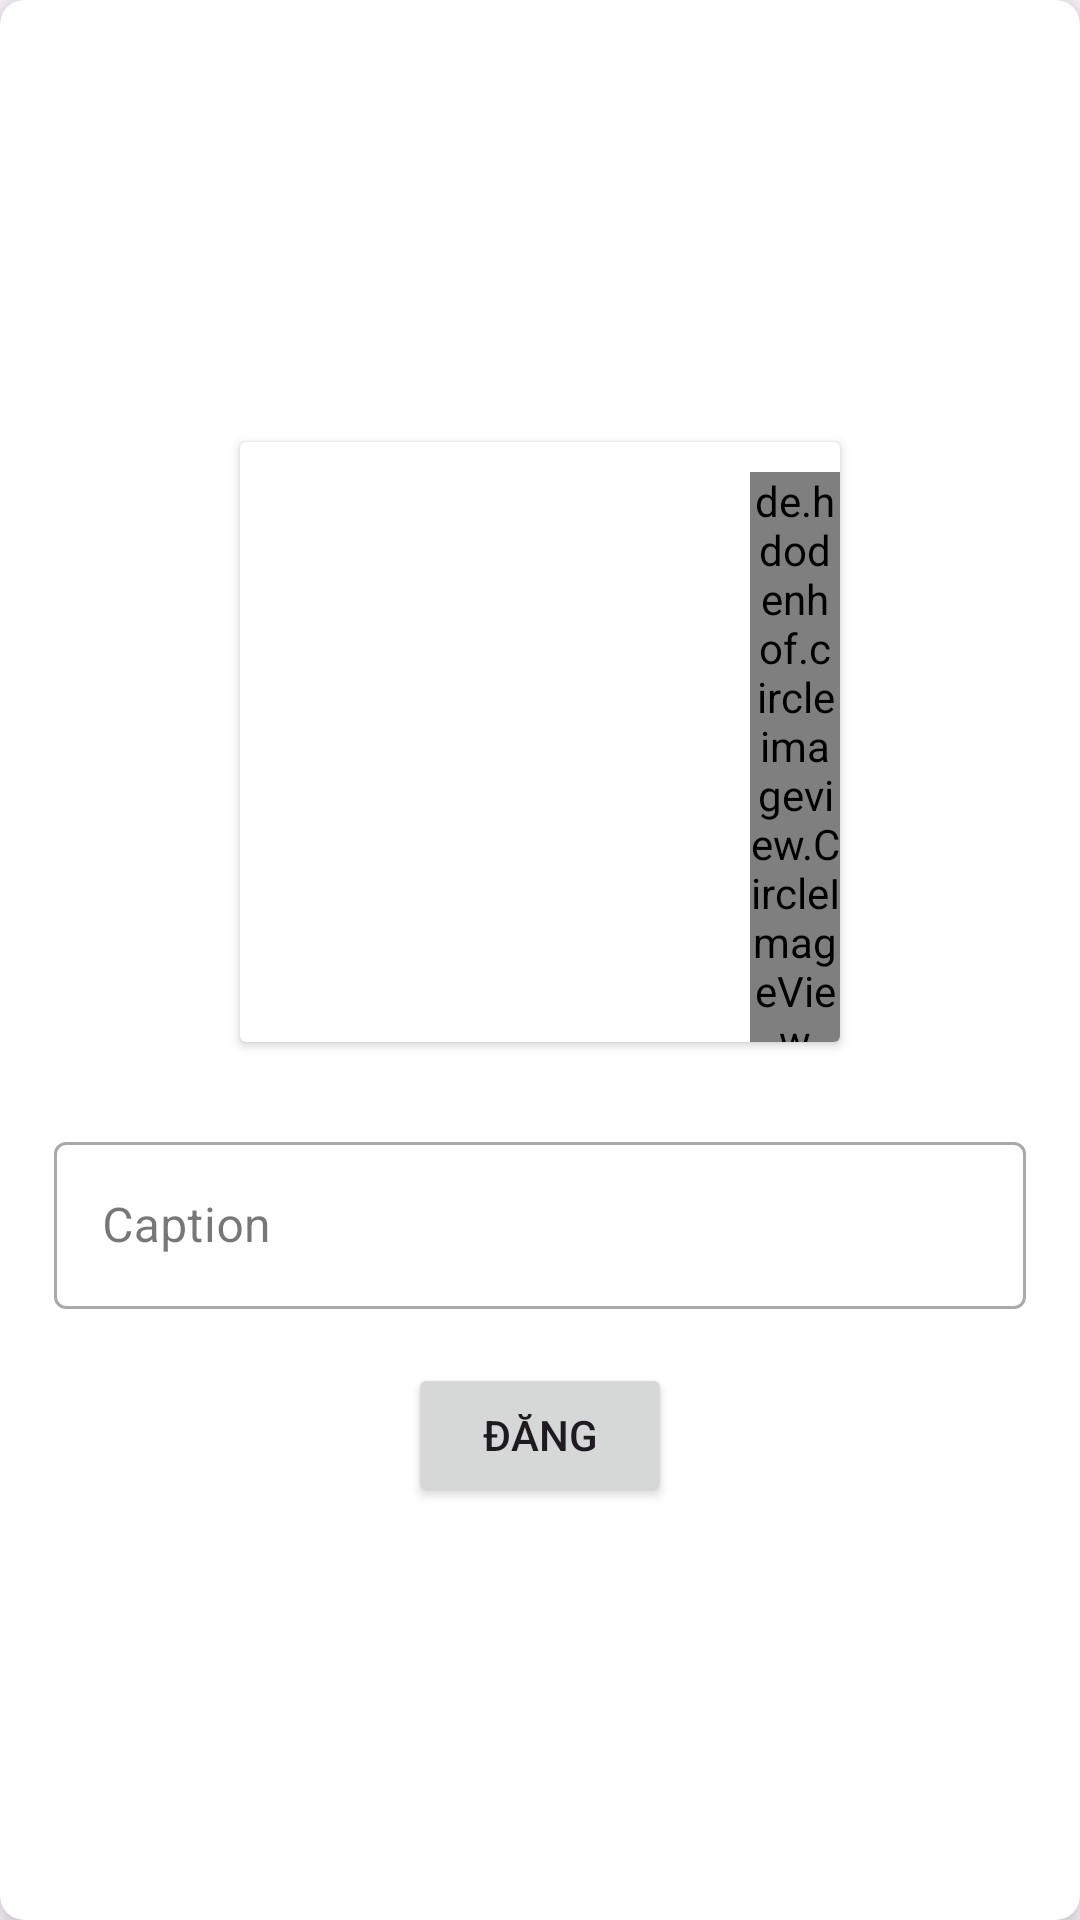

Android layout source for this screen:
<!-- AndroidManifest.xml: application theme Theme.Cosmetic -->
<!-- res/layout/fragment_create_post.xml -->
<?xml version="1.0" encoding="utf-8"?>
<androidx.cardview.widget.CardView xmlns:android="http://schemas.android.com/apk/res/android"
    xmlns:app="http://schemas.android.com/apk/res-auto"
    android:layout_width="match_parent"
    android:layout_height="match_parent"
    app:cardCornerRadius="8dp"
    app:cardElevation="8dp">

    <LinearLayout
        android:layout_width="match_parent"
        android:layout_height="match_parent"
        android:gravity="center_vertical"
        android:orientation="vertical">



        <androidx.cardview.widget.CardView
            android:id="@+id/imgPost"
            android:layout_width="200dp"
            android:layout_height="200dp"
            android:layout_gravity="center"
            android:layout_marginTop="10dp"
            android:layout_marginBottom="10dp"
            android:scaleType="fitStart">

            <androidx.viewpager2.widget.ViewPager2
                android:id="@+id/viewPagerPostImages"
                android:layout_width="match_parent"
                android:layout_height="match_parent" />

            <de.hdodenhof.circleimageview.CircleImageView
                android:layout_width="wrap_content"
                android:layout_height="wrap_content"
                android:id="@+id/btnAdd"
                android:src="@drawable/ic_add"
                android:layout_marginLeft="170dp"
                android:layout_marginTop="10dp"
                android:background="@color/pink"
                app:cornerRadius="50dp"
                />
        </androidx.cardview.widget.CardView>


        <com.google.android.material.textfield.TextInputLayout
            android:id="@+id/input_layout"
            style="@style/Widget.MaterialComponents.TextInputLayout.OutlinedBox"
            android:layout_width="match_parent"
            android:layout_height="wrap_content"
            android:layout_margin="18dp"
            android:background="@android:color/transparent"
            app:boxBackgroundColor="@android:color/transparent">


            <EditText

                android:id="@+id/edCaption"
                android:layout_width="match_parent"
                android:layout_height="wrap_content"
                android:hint="Caption"
                android:maxLines="5" />

        </com.google.android.material.textfield.TextInputLayout>


        <Button
            android:id="@+id/btnPost"
            android:layout_width="wrap_content"
            android:layout_height="wrap_content"
            android:layout_gravity="center"
            android:text="Đăng" />

        <ProgressBar
            android:id="@+id/progressbar_create_post"
            android:layout_width="wrap_content"
            android:layout_height="wrap_content"
            android:indeterminateTint="@color/g_gray700"
            android:visibility="gone"
            android:layout_gravity="center"
            android:layout_marginTop="5dp"
            />

    </LinearLayout>


</androidx.cardview.widget.CardView>
<!-- resources referenced by this layout -->
<resources>
  <color name="g_gray700">#666666</color>
  <color name="pink">#FFC0CB</color>
  <style name="Theme.Cosmetic" parent="android:Theme.Material.Light.NoActionBar" />
</resources>
